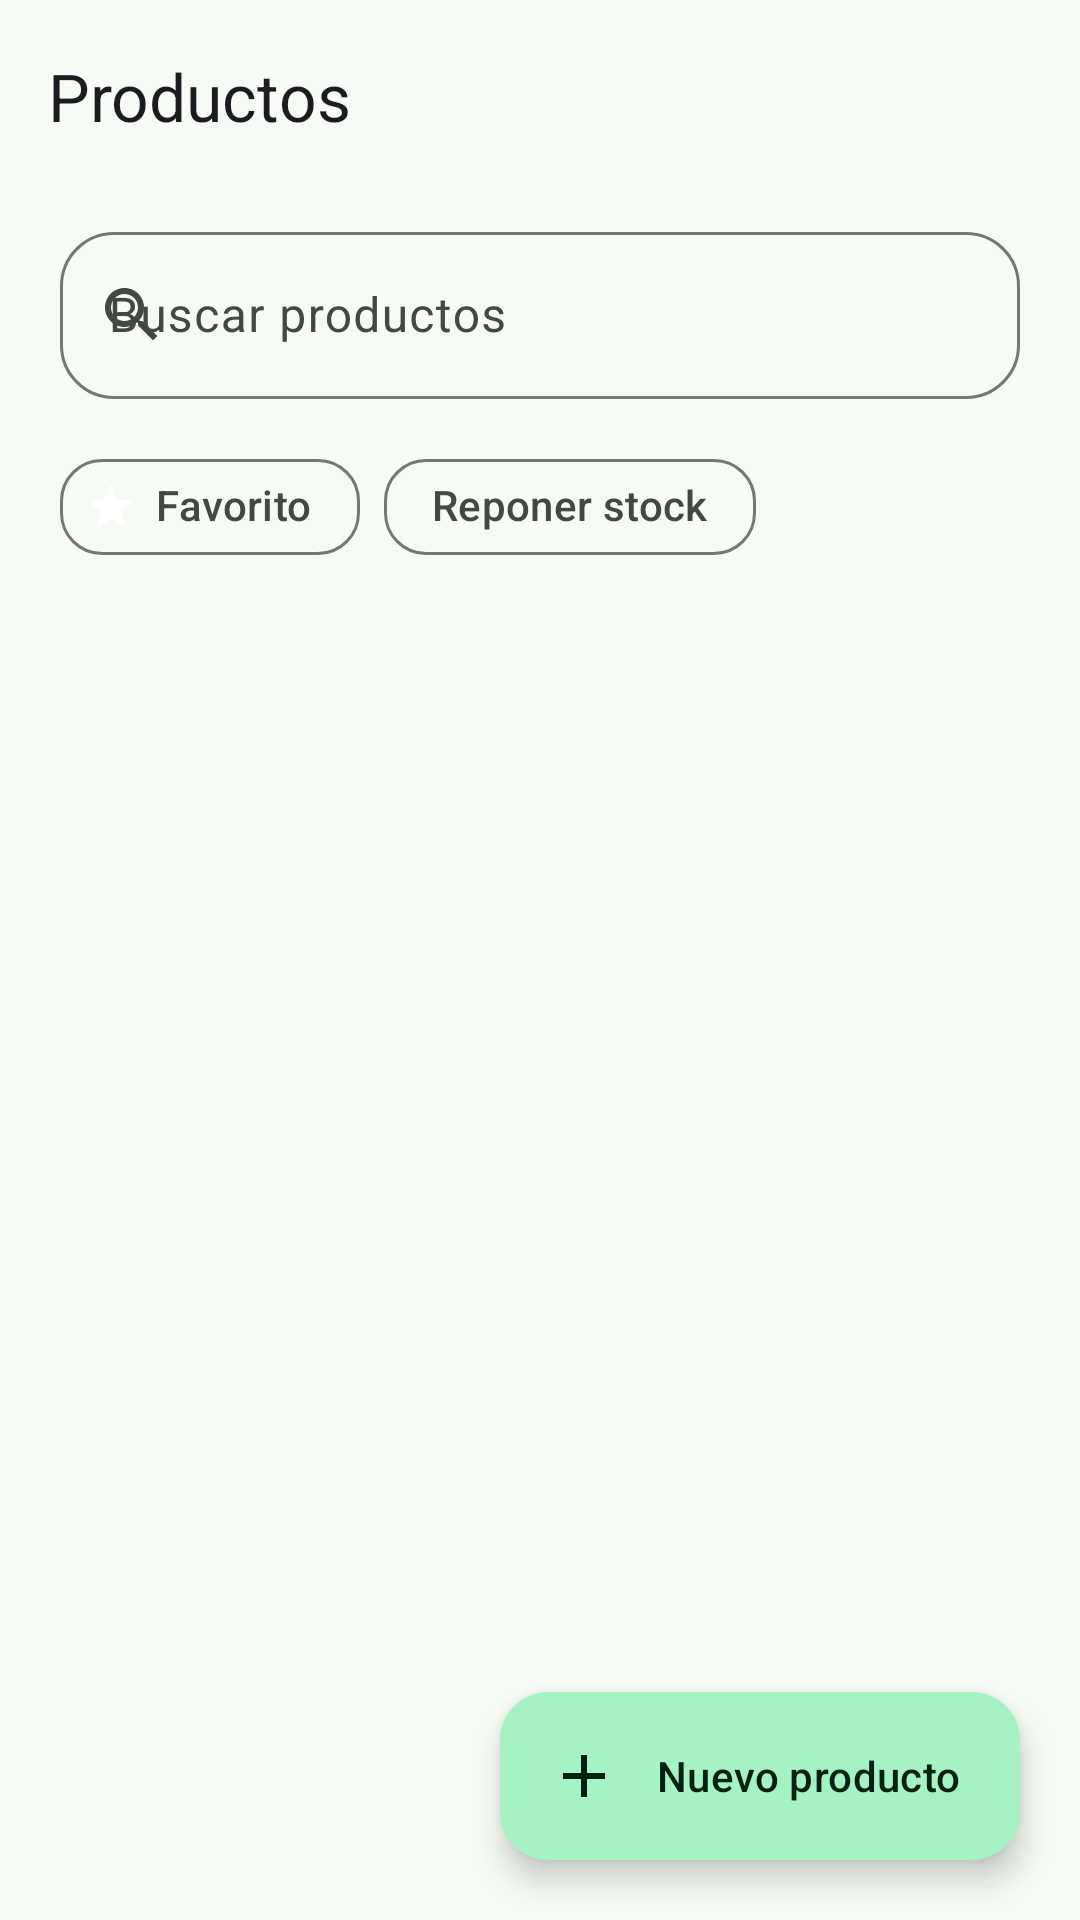

Here is an Android app screen rendered from its layout file. Give the layout XML and the strings, colors and styles it references.
<!-- AndroidManifest.xml: application theme Theme.MisCompras -->
<!-- res/layout/fragment_products.xml -->
<?xml version="1.0" encoding="utf-8"?>
<androidx.constraintlayout.widget.ConstraintLayout xmlns:android="http://schemas.android.com/apk/res/android"
    xmlns:app="http://schemas.android.com/apk/res-auto"
    xmlns:tools="http://schemas.android.com/tools"
    android:id="@+id/products_root"
    android:layout_width="match_parent"
    android:layout_height="match_parent">

    <com.google.android.material.appbar.MaterialToolbar
        android:id="@+id/toolbar"
        android:layout_width="match_parent"
        android:layout_height="?attr/actionBarSize"
        app:title="@string/title_products"
        app:layout_constraintTop_toTopOf="parent" />

    <com.google.android.material.card.MaterialCardView
        android:id="@+id/active_banner"
        style="@style/Widget.MisCompras.Card"
        android:layout_width="0dp"
        android:layout_height="wrap_content"
        android:layout_marginHorizontal="@dimen/screen_margin"
        android:clickable="true"
        android:focusable="true"
        android:visibility="gone"
        app:cardBackgroundColor="?attr/colorPrimaryContainer"
        app:layout_constraintEnd_toEndOf="parent"
        app:layout_constraintStart_toStartOf="parent"
        app:layout_constraintTop_toBottomOf="@id/toolbar"
        tools:visibility="visible">

        <LinearLayout
            android:layout_width="match_parent"
            android:layout_height="wrap_content"
            android:gravity="center_vertical"
            android:orientation="horizontal"
            android:padding="@dimen/space_m">

            <LinearLayout
                android:layout_width="0dp"
                android:layout_height="wrap_content"
                android:layout_weight="1"
                android:orientation="vertical">

                <TextView
                    android:id="@+id/active_label"
                    android:layout_width="wrap_content"
                    android:layout_height="wrap_content"
                    android:text="@string/mode_shopping"
                    android:textAppearance="@style/TextAppearance.MisCompras.Label"
                    android:textColor="?attr/colorOnPrimaryContainer" />

                <TextView
                    android:id="@+id/active_name"
                    android:layout_width="wrap_content"
                    android:layout_height="wrap_content"
                    android:ellipsize="end"
                    android:maxLines="1"
                    android:textAppearance="@style/TextAppearance.Material3.TitleMedium"
                    android:textColor="?attr/colorOnPrimaryContainer"
                    android:textStyle="bold"
                    tools:text="Supermercado" />

                <TextView
                    android:id="@+id/active_meta"
                    android:layout_width="wrap_content"
                    android:layout_height="wrap_content"
                    android:textAppearance="@style/TextAppearance.MisCompras.Label"
                    android:textColor="?attr/colorOnPrimaryContainer"
                    tools:text="3 de 7" />
            </LinearLayout>

            <TextView
                android:id="@+id/active_total"
                android:layout_width="wrap_content"
                android:layout_height="wrap_content"
                android:layout_marginEnd="@dimen/space_s"
                android:textAppearance="@style/TextAppearance.MisCompras.Amount"
                android:textColor="?attr/colorOnPrimaryContainer"
                tools:text="$24.900" />

            <com.google.android.material.button.MaterialButton
                android:id="@+id/active_shop"
                style="@style/Widget.MisCompras.Button"
                android:layout_width="wrap_content"
                android:layout_height="wrap_content"
                android:text="@string/action_continue_shop" />
        </LinearLayout>
    </com.google.android.material.card.MaterialCardView>

    <com.google.android.material.textfield.TextInputLayout
        android:id="@+id/search_layout"
        style="@style/Widget.MisCompras.TextInput"
        android:layout_width="0dp"
        android:layout_height="wrap_content"
        android:layout_marginHorizontal="@dimen/screen_margin"
        android:layout_marginTop="@dimen/space_s"
        android:hint="@string/label_search_products"
        app:endIconMode="clear_text"
        app:layout_constraintEnd_toEndOf="parent"
        app:layout_constraintStart_toStartOf="parent"
        app:layout_constraintTop_toBottomOf="@id/active_banner"
        app:startIconDrawable="@drawable/ic_search">

        <com.google.android.material.textfield.TextInputEditText
            android:id="@+id/search_input"
            android:layout_width="match_parent"
            android:layout_height="wrap_content"
            android:imeOptions="actionSearch"
            android:inputType="text"
            android:maxLines="1" />
    </com.google.android.material.textfield.TextInputLayout>

    <HorizontalScrollView
        android:id="@+id/categories_scroll"
        android:layout_width="0dp"
        android:layout_height="wrap_content"
        android:layout_marginTop="@dimen/space_s"
        android:clipToPadding="false"
        android:paddingHorizontal="@dimen/screen_margin"
        android:scrollbars="none"
        app:layout_constraintEnd_toEndOf="parent"
        app:layout_constraintStart_toStartOf="parent"
        app:layout_constraintTop_toBottomOf="@id/search_layout">

        <com.google.android.material.chip.ChipGroup
            android:id="@+id/category_chips"
            android:layout_width="wrap_content"
            android:layout_height="wrap_content"
            app:chipSpacingHorizontal="@dimen/space_s"
            app:singleLine="true"
            app:singleSelection="true" />
    </HorizontalScrollView>

    <com.google.android.material.chip.ChipGroup
        android:id="@+id/filter_chips"
        android:layout_width="0dp"
        android:layout_height="wrap_content"
        android:layout_marginHorizontal="@dimen/screen_margin"
        android:layout_marginTop="@dimen/space_xs"
        app:chipSpacingHorizontal="@dimen/space_s"
        app:layout_constraintEnd_toEndOf="parent"
        app:layout_constraintStart_toStartOf="parent"
        app:layout_constraintTop_toBottomOf="@id/categories_scroll"
        app:singleLine="true">

        <com.google.android.material.chip.Chip
            android:id="@+id/chip_favorites"
            style="@style/Widget.MisCompras.Chip.Filter"
            android:layout_width="wrap_content"
            android:layout_height="wrap_content"
            android:checkable="true"
            android:text="@string/label_favorite"
            app:chipIcon="@drawable/ic_star"
            app:chipIconVisible="true" />

        <com.google.android.material.chip.Chip
            android:id="@+id/chip_low_stock"
            style="@style/Widget.MisCompras.Chip.Filter"
            android:layout_width="wrap_content"
            android:layout_height="wrap_content"
            android:checkable="true"
            android:text="@string/label_restock" />
    </com.google.android.material.chip.ChipGroup>

    <androidx.recyclerview.widget.RecyclerView
        android:id="@+id/recycler"
        android:layout_width="match_parent"
        android:layout_height="0dp"
        android:clipToPadding="false"
        android:paddingTop="@dimen/space_s"
        android:paddingBottom="96dp"
        app:layout_constraintBottom_toBottomOf="parent"
        app:layout_constraintTop_toBottomOf="@id/filter_chips"
        tools:itemCount="5"
        tools:listitem="@layout/item_product" />

    <include
        android:id="@+id/empty_state"
        layout="@layout/view_empty_state"
        android:layout_width="0dp"
        android:layout_height="wrap_content"
        android:visibility="gone"
        app:layout_constraintBottom_toBottomOf="parent"
        app:layout_constraintEnd_toEndOf="parent"
        app:layout_constraintStart_toStartOf="parent"
        app:layout_constraintTop_toBottomOf="@id/filter_chips" />

    <com.google.android.material.floatingactionbutton.ExtendedFloatingActionButton
        android:id="@+id/fab_new"
        android:layout_width="wrap_content"
        android:layout_height="wrap_content"
        android:layout_margin="@dimen/screen_margin"
        android:text="@string/title_new_product"
        app:icon="@drawable/ic_add"
        app:layout_constraintBottom_toBottomOf="parent"
        app:layout_constraintEnd_toEndOf="parent" />

</androidx.constraintlayout.widget.ConstraintLayout>
<!-- res/layout/item_product.xml (included above) -->
<?xml version="1.0" encoding="utf-8"?>
<com.google.android.material.card.MaterialCardView xmlns:android="http://schemas.android.com/apk/res/android"
    xmlns:app="http://schemas.android.com/apk/res-auto"
    xmlns:tools="http://schemas.android.com/tools"
    android:id="@+id/product_card"
    style="@style/Widget.MisCompras.Card"
    android:layout_width="match_parent"
    android:layout_height="wrap_content"
    android:layout_marginHorizontal="@dimen/screen_margin"
    android:layout_marginVertical="@dimen/space_xs"
    android:clickable="true"
    android:focusable="true"
    app:cardCornerRadius="18dp">

    <androidx.constraintlayout.widget.ConstraintLayout
        android:layout_width="match_parent"
        android:layout_height="wrap_content"
        android:padding="12dp">

        <TextView
            android:id="@+id/product_avatar"
            android:layout_width="40dp"
            android:layout_height="40dp"
            android:gravity="center"
            android:textAppearance="@style/TextAppearance.Material3.TitleSmall"
            android:textStyle="bold"
            app:layout_constraintStart_toStartOf="parent"
            app:layout_constraintTop_toTopOf="parent"
            tools:background="@color/app_primary_container"
            tools:text="L" />

        <TextView
            android:id="@+id/product_name"
            android:layout_width="0dp"
            android:layout_height="wrap_content"
            android:layout_marginStart="10dp"
            android:ellipsize="end"
            android:maxLines="1"
            android:textAppearance="@style/TextAppearance.MisCompras.ItemName"
            app:layout_constraintEnd_toStartOf="@id/product_price"
            app:layout_constraintStart_toEndOf="@id/product_avatar"
            app:layout_constraintTop_toTopOf="@id/product_avatar"
            tools:text="Leche" />

        <TextView
        android:id="@+id/product_price"
        style="@style/Widget.MisCompras.Amount.Fit"
        android:layout_width="wrap_content"
        android:layout_height="wrap_content"
        android:layout_marginStart="8dp"
        android:textAppearance="@style/TextAppearance.MisCompras.Amount"
        app:layout_constrainedWidth="true"
        app:layout_constraintEnd_toStartOf="@id/product_favorite"
            app:layout_constraintTop_toTopOf="@id/product_name"
            tools:text="$990" />

        <ImageButton
            android:id="@+id/product_favorite"
            android:layout_width="38dp"
            android:layout_height="38dp"
            android:background="?attr/selectableItemBackgroundBorderless"
            android:contentDescription="@string/label_favorite"
            android:src="@drawable/ic_star_border"
            app:layout_constraintEnd_toEndOf="parent"
            app:layout_constraintTop_toTopOf="parent"
            app:tint="?attr/colorPrimary" />

        <TextView
            android:id="@+id/product_detail"
            android:layout_width="0dp"
            android:layout_height="wrap_content"
            android:layout_marginStart="10dp"
            android:ellipsize="end"
            android:maxLines="1"
            android:textAppearance="@style/TextAppearance.MisCompras.Label"
            app:layout_constraintEnd_toStartOf="@id/product_favorite"
            app:layout_constraintStart_toEndOf="@id/product_avatar"
            app:layout_constraintTop_toBottomOf="@id/product_name"
            tools:text="Lácteos · 5 compras · promedio $950" />

        <com.google.android.material.chip.Chip
            android:id="@+id/product_stock_chip"
            style="@style/Widget.MisCompras.Chip.Status"
            android:layout_width="wrap_content"
            android:layout_height="wrap_content"
            android:layout_marginTop="8dp"
            android:checkable="false"
            android:text="@string/label_restock"
            android:visibility="gone"
            app:ensureMinTouchTargetSize="false"
            app:layout_constraintStart_toStartOf="@id/product_name"
            app:layout_constraintTop_toBottomOf="@id/product_detail"
            tools:visibility="visible" />

        <LinearLayout
            android:id="@+id/stock_group"
            android:layout_width="wrap_content"
            android:layout_height="wrap_content"
            android:gravity="center_vertical"
            android:orientation="horizontal"
            app:layout_constraintBottom_toBottomOf="@id/product_stock_chip"
            app:layout_constraintEnd_toEndOf="parent"
            app:layout_constraintTop_toTopOf="@id/product_detail">

            <ImageButton
                android:id="@+id/product_minus"
                android:layout_width="32dp"
                android:layout_height="32dp"
                android:background="?attr/selectableItemBackgroundBorderless"
                android:contentDescription="@string/action_remove"
                android:src="@drawable/ic_minus"
                app:tint="?attr/colorOnSurfaceVariant" />

            <TextView
                android:id="@+id/product_stock_value"
                android:layout_width="wrap_content"
                android:layout_height="wrap_content"
                android:layout_marginHorizontal="2dp"
                android:minWidth="42dp"
                android:gravity="center"
                android:textAppearance="@style/TextAppearance.Material3.LabelLarge"
                tools:text="2 und" />

            <ImageButton
                android:id="@+id/product_plus"
                android:layout_width="32dp"
                android:layout_height="32dp"
                android:background="?attr/selectableItemBackgroundBorderless"
                android:contentDescription="@string/action_add"
                android:src="@drawable/ic_add"
                app:tint="?attr/colorOnSurfaceVariant" />
        </LinearLayout>

    </androidx.constraintlayout.widget.ConstraintLayout>
</com.google.android.material.card.MaterialCardView>
<!-- res/layout/view_empty_state.xml (included above) -->
<?xml version="1.0" encoding="utf-8"?>
<LinearLayout xmlns:android="http://schemas.android.com/apk/res/android"
    xmlns:app="http://schemas.android.com/apk/res-auto"
    xmlns:tools="http://schemas.android.com/tools"
    android:layout_width="match_parent"
    android:layout_height="wrap_content"
    android:gravity="center_horizontal"
    android:orientation="vertical"
    android:padding="@dimen/space_l">

    <ImageView
        android:id="@+id/empty_icon"
        android:layout_width="72dp"
        android:layout_height="72dp"
        android:contentDescription="@null"
        android:src="@drawable/ic_list"
        app:tint="?attr/colorOutline" />

    <TextView
        android:id="@+id/empty_title"
        android:layout_width="match_parent"
        android:layout_height="wrap_content"
        android:layout_marginTop="@dimen/space_m"
        android:gravity="center"
        android:text="@string/empty_lists_title"
        android:textAppearance="@style/TextAppearance.Material3.TitleMedium"
        android:textColor="?attr/colorOnSurface"
        android:textStyle="bold" />

    <TextView
        android:id="@+id/empty_body"
        android:layout_width="match_parent"
        android:layout_height="wrap_content"
        android:layout_marginTop="@dimen/space_xs"
        android:gravity="center"
        android:text="@string/empty_lists_body"
        android:textAppearance="@style/TextAppearance.Material3.BodyMedium"
        android:textColor="?attr/colorOnSurfaceVariant" />

    <com.google.android.material.button.MaterialButton
        android:id="@+id/empty_new_list"
        style="@style/Widget.MisCompras.Button"
        android:layout_width="wrap_content"
        android:layout_height="wrap_content"
        android:layout_marginTop="@dimen/space_m"
        android:text="@string/action_new_list"
        android:visibility="gone"
        app:icon="@drawable/ic_add"
        tools:visibility="visible" />
</LinearLayout>
<!-- resources referenced by this layout -->
<resources>
  <color name="app_primary_container">#A6F2C5</color>
  <dimen name="screen_margin">20dp</dimen>
  <dimen name="space_l">24dp</dimen>
  <dimen name="space_m">16dp</dimen>
  <dimen name="space_s">8dp</dimen>
  <dimen name="space_xs">4dp</dimen>
  <!-- drawable ic_minus (drawable) -->
  ﻿<vector xmlns:android="http://schemas.android.com/apk/res/android" android:width="24dp" android:height="24dp" android:viewportWidth="24" android:viewportHeight="24"><path android:fillColor="@android:color/white" android:pathData="M19,13L5,13v-2h14v2z"/></vector>
  <string name="action_add">Agregar</string>
  <string name="action_continue_shop">Continuar compra</string>
  <string name="action_new_list">Nueva lista</string>
  <string name="action_remove">Quitar</string>
  <string name="empty_lists_body">Crea tu primera lista de compra para empezar a planificar.</string>
  <string name="empty_lists_title">Aún no hay listas</string>
  <string name="label_favorite">Favorito</string>
  <string name="label_restock">Reponer stock</string>
  <string name="label_search_products">Buscar productos</string>
  <string name="mode_shopping">Modo compra</string>
  <string name="title_new_product">Nuevo producto</string>
  <string name="title_products">Productos</string>
  <style name="TextAppearance.MisCompras.Amount" parent="TextAppearance.Material3.HeadlineMedium">
          <item name="android:textStyle">bold</item>
          <item name="android:letterSpacing">-0.02</item>
      </style>
  <style name="TextAppearance.MisCompras.ItemName" parent="TextAppearance.Material3.TitleMedium">
          <item name="android:textStyle">bold</item>
      </style>
  <style name="TextAppearance.MisCompras.Label" parent="TextAppearance.Material3.LabelSmall">
          <item name="android:letterSpacing">0.08</item>
          <item name="android:textAllCaps">true</item>
          <item name="android:textColor">?attr/colorOnSurfaceVariant</item>
      </style>
  <style name="Widget.MisCompras.Chip.Filter" parent="Widget.Material3.Chip.Filter">
          <item name="chipCornerRadius">14dp</item>
          <item name="android:textAppearance">@style/TextAppearance.Material3.LabelLarge</item>
      </style>
  <style name="Theme.MisCompras" parent="Base.Theme.MisCompras" />
  <color name="ripple_primary">#1F0E6B45</color>
  <color name="md_primary">#0E6B45</color>
  <color name="md_on_primary">#FFFFFF</color>
  <color name="md_primary_container">#A6F2C5</color>
  <color name="md_on_primary_container">#002110</color>
  <color name="md_secondary">#4D6357</color>
  <color name="md_on_secondary">#FFFFFF</color>
  <color name="md_secondary_container">#CFE9D8</color>
  <color name="md_on_secondary_container">#092015</color>
  <color name="md_tertiary">#3B6373</color>
  <color name="md_on_tertiary">#FFFFFF</color>
  <color name="md_tertiary_container">#BFE9FA</color>
  <color name="md_on_tertiary_container">#001F29</color>
  <color name="md_error">#BA1A1A</color>
  <color name="md_on_error">#FFFFFF</color>
  <color name="md_error_container">#FFDAD6</color>
  <color name="md_on_error_container">#410002</color>
  <color name="md_background">#F7FBF5</color>
  <color name="md_on_background">#171D19</color>
  <color name="md_surface">#F7FBF5</color>
  <color name="md_on_surface">#171D19</color>
  <color name="md_surface_variant">#DCE5DC</color>
  <color name="md_on_surface_variant">#404943</color>
  <color name="md_surface_container_lowest">#FFFFFF</color>
  <color name="md_surface_container_low">#F1F5EF</color>
  <color name="md_surface_container">#EBF0E9</color>
  <color name="md_surface_container_high">#E5EAE3</color>
  <color name="md_outline">#707972</color>
  <color name="md_outline_variant">#C0C9C0</color>
  <color name="md_inverse_surface">#2C322D</color>
  <color name="md_inverse_on_surface">#EDF2EB</color>
</resources>
